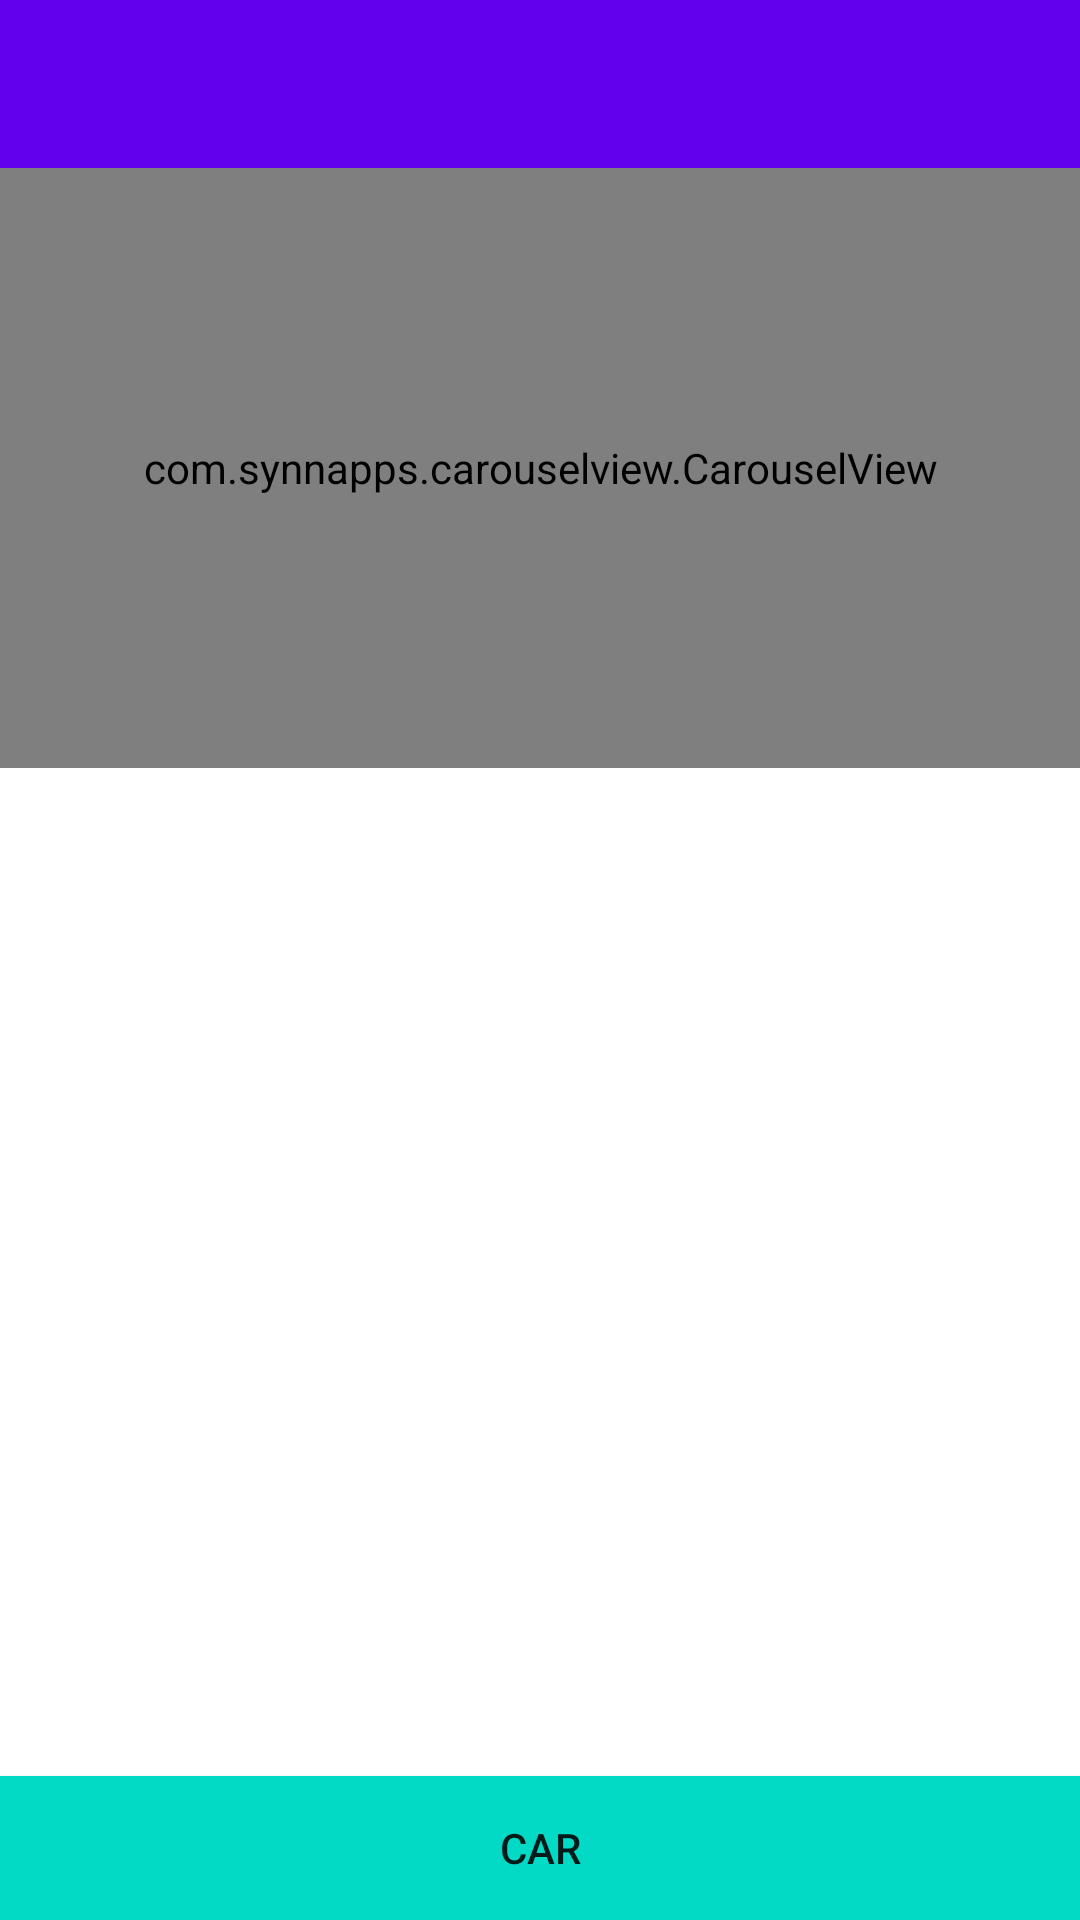

Here is an Android app screen rendered from its layout file. Give the layout XML and the strings, colors and styles it references.
<!-- AndroidManifest.xml: activity theme SplashTheme -->
<!-- res/layout/activity_main.xml -->
<?xml version="1.0" encoding="utf-8"?>
<LinearLayout xmlns:android="http://schemas.android.com/apk/res/android"
    xmlns:app="http://schemas.android.com/apk/res-auto"
    xmlns:tools="http://schemas.android.com/tools"
    android:layout_width="match_parent"
    android:layout_height="match_parent"
    tools:context=".MainActivity"
    android:orientation="vertical">

    <android.support.v7.widget.Toolbar
        android:layout_width="match_parent"
        android:layout_height="?attr/actionBarSize"
        android:id="@+id/toolbar_main"
        android:background="?attr/colorPrimary"
        app:popupTheme="@style/ThemeOverlay.AppCompat.Light"
        app:theme="@style/ThemeOverlay.AppCompat.Dark.ActionBar" />

    <com.synnapps.carouselview.CarouselView
        android:id="@+id/carouselView"
        android:layout_width="match_parent"
        android:layout_height="200dp"
        app:fillColor="#FFFFFFFF"
        app:pageColor="#00000000"
        app:radius="6dp"
        app:slideInterval="3000"
        app:strokeColor="#FF777777"
        app:strokeWidth="1dp"/>

    <RelativeLayout
        android:layout_width="wrap_content"
        android:layout_height="wrap_content">

        <Button
            android:layout_width="match_parent"
            android:layout_height="wrap_content"
            android:textColor="@color/colorWhite"
            android:background="@color/colorAccent"
            android:layout_alignParentBottom="true"
            android:text="Car"
            android:id="@+id/btn_viewCarMain"
            />

        <GridView
            android:id="@+id/gridview"
            android:layout_width="match_parent"
            android:layout_height="match_parent"
            android:gravity="center"
            android:columnWidth="150dp"
            android:numColumns="auto_fit"
            android:verticalSpacing="0dp"
            android:horizontalSpacing="0dp"
            />
    </RelativeLayout>

</LinearLayout>
<!-- resources referenced by this layout -->
<resources>
  <style name="SplashTheme" parent="AppTheme">
          <item name="android:windowBackground">@drawable/splash</item>
      </style>
  <style name="AppTheme" parent="Theme.AppCompat.Light.DarkActionBar">
          
          <item name="colorPrimary">@color/colorPrimary</item>
          <item name="colorPrimaryDark">@color/colorPrimaryDark</item>
          <item name="colorAccent">@color/colorAccent</item>
          <item name="windowActionBar">false</item>
          <item name="windowNoTitle">true</item>
      </style>
  <!-- drawable splash (drawable) -->
  <?xml version="1.0" encoding="utf-8"?>
  <layer-list
      xmlns:android="http://schemas.android.com/apk/res/android"
      android:layout_height="match_parent"
      android:layout_width="match_parent">
      <item android:drawable="@color/colorWhite"/>
      <item>
          <bitmap
              android:gravity="center"
              android:src="@mipmap/ic_logo_foreground"/>
      </item>
  </layer-list>
  <!-- not gathered from this repository: default colours our renderer supplied (Android Studio template values) -->
  <color name="colorPrimary">#FF6200EE</color>
  <color name="colorPrimaryDark">#FF3700B3</color>
  <color name="colorAccent">#FF03DAC5</color>
</resources>
